Labelled photos from "splits", an image-classification folder in adityamathur06/SentryGlide. The possible labels are: body tissue or organ, gauze, glass equipment packaging, metal equipment packaging, organic waste, paper equipment packaging, plastic equipment packaging, syringe, syringe needle, tweezers.

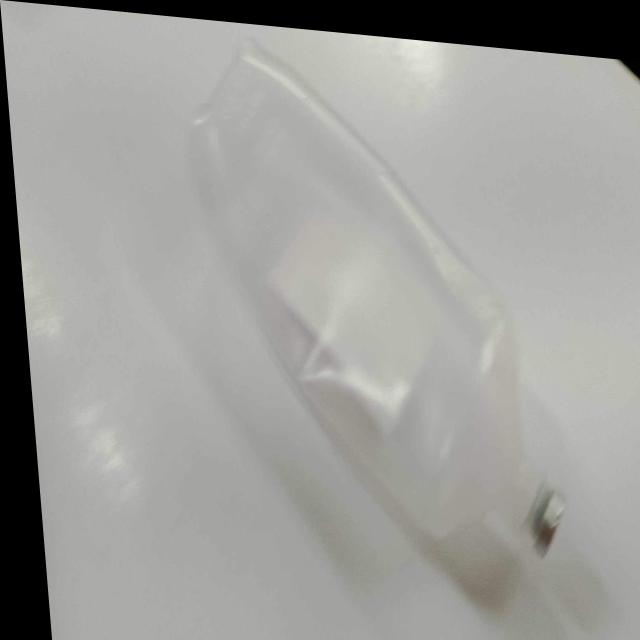
Label: plastic equipment packaging

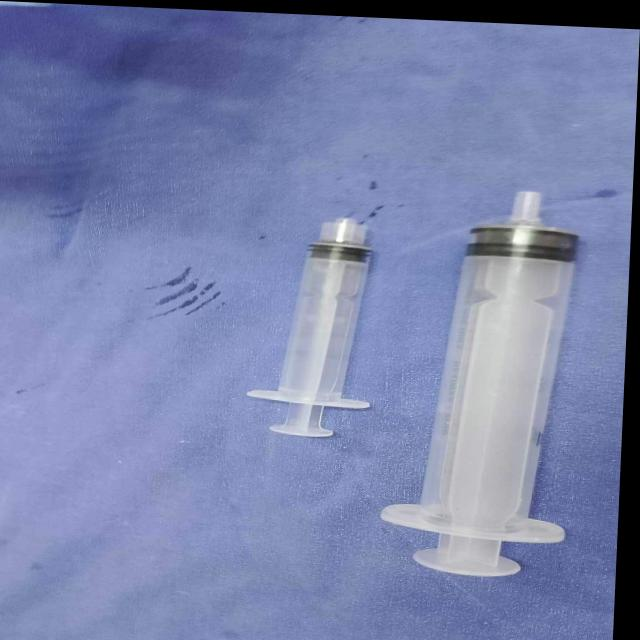
Label: syringe

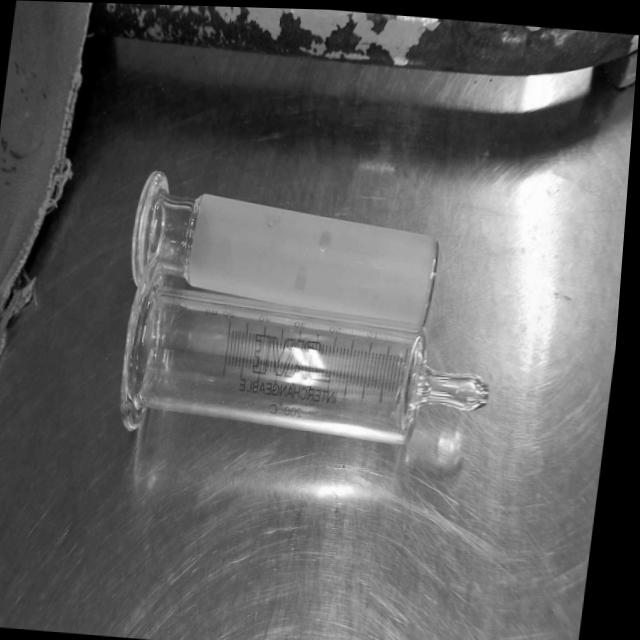
Label: glass equipment packaging

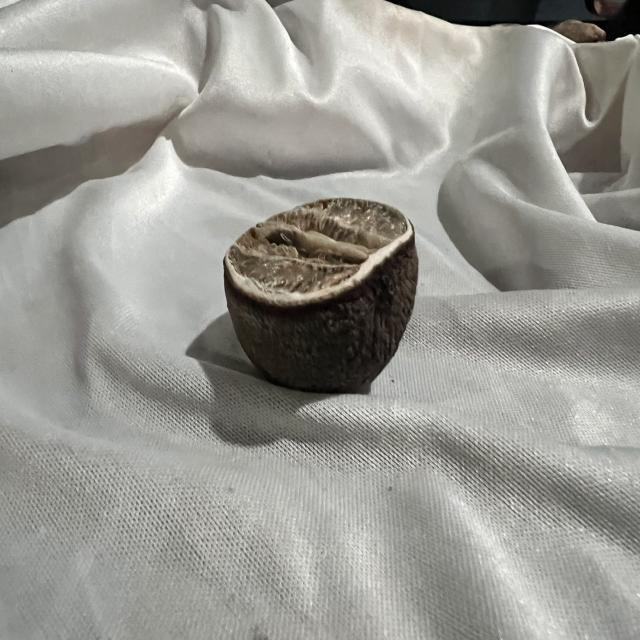
Label: organic waste

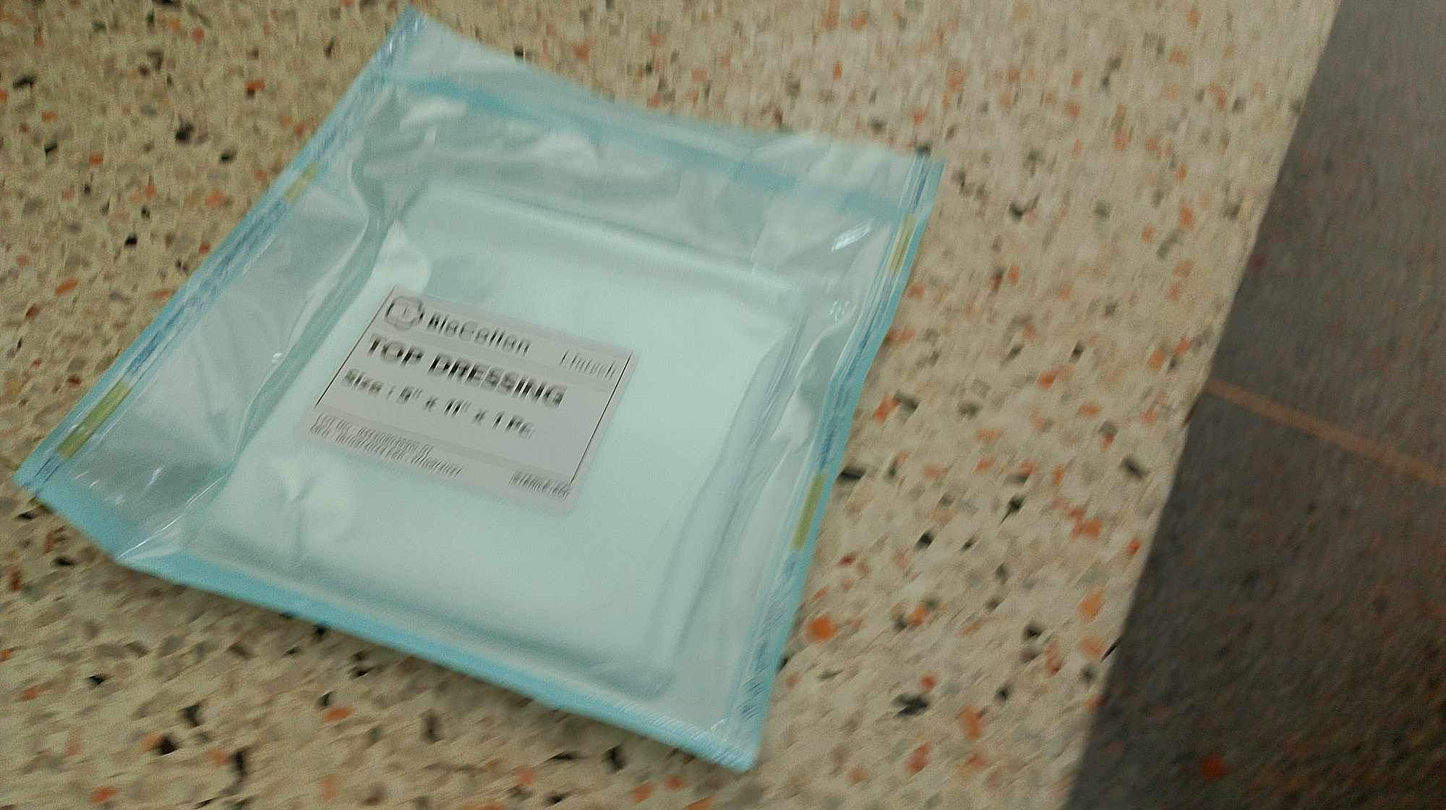
Label: paper equipment packaging

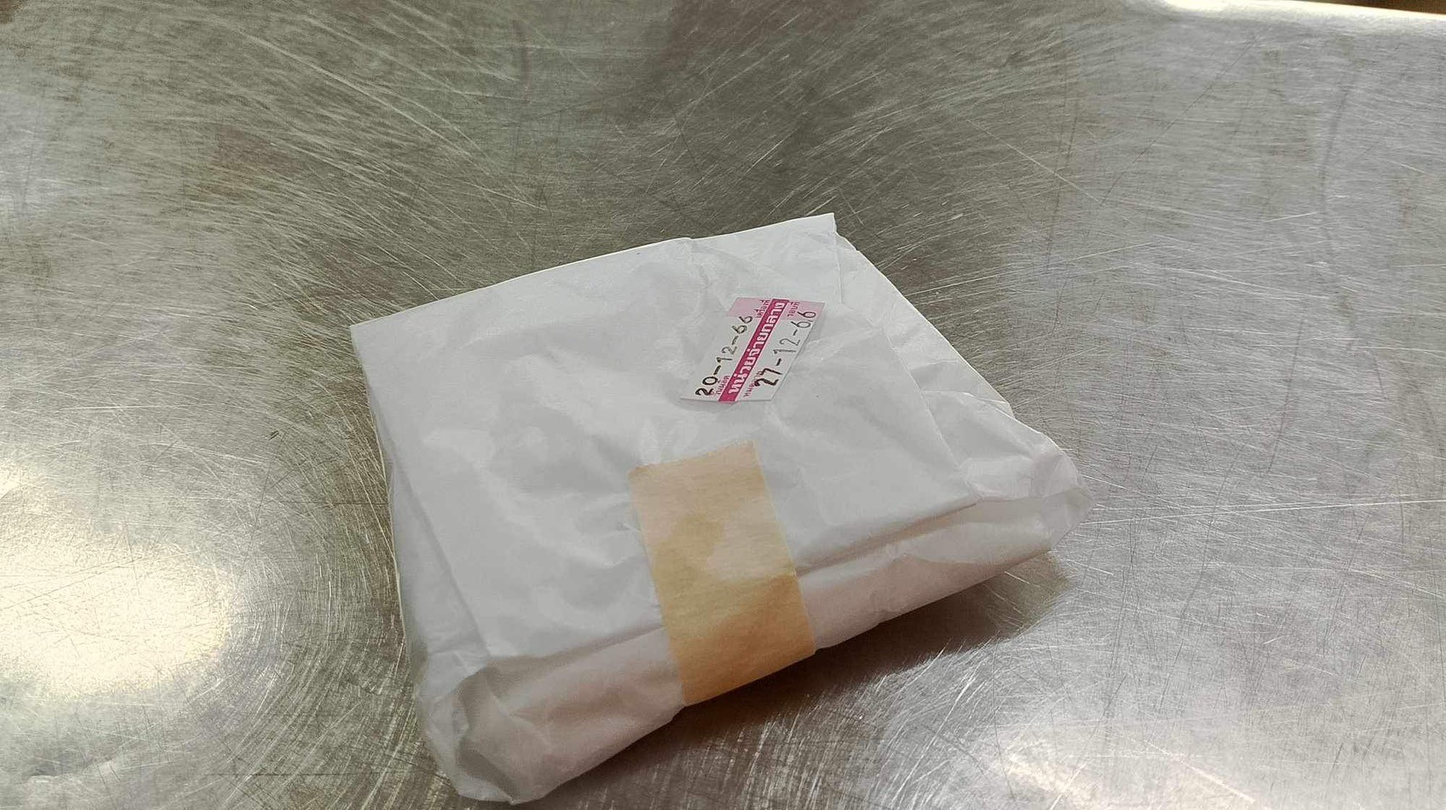
Label: paper equipment packaging
